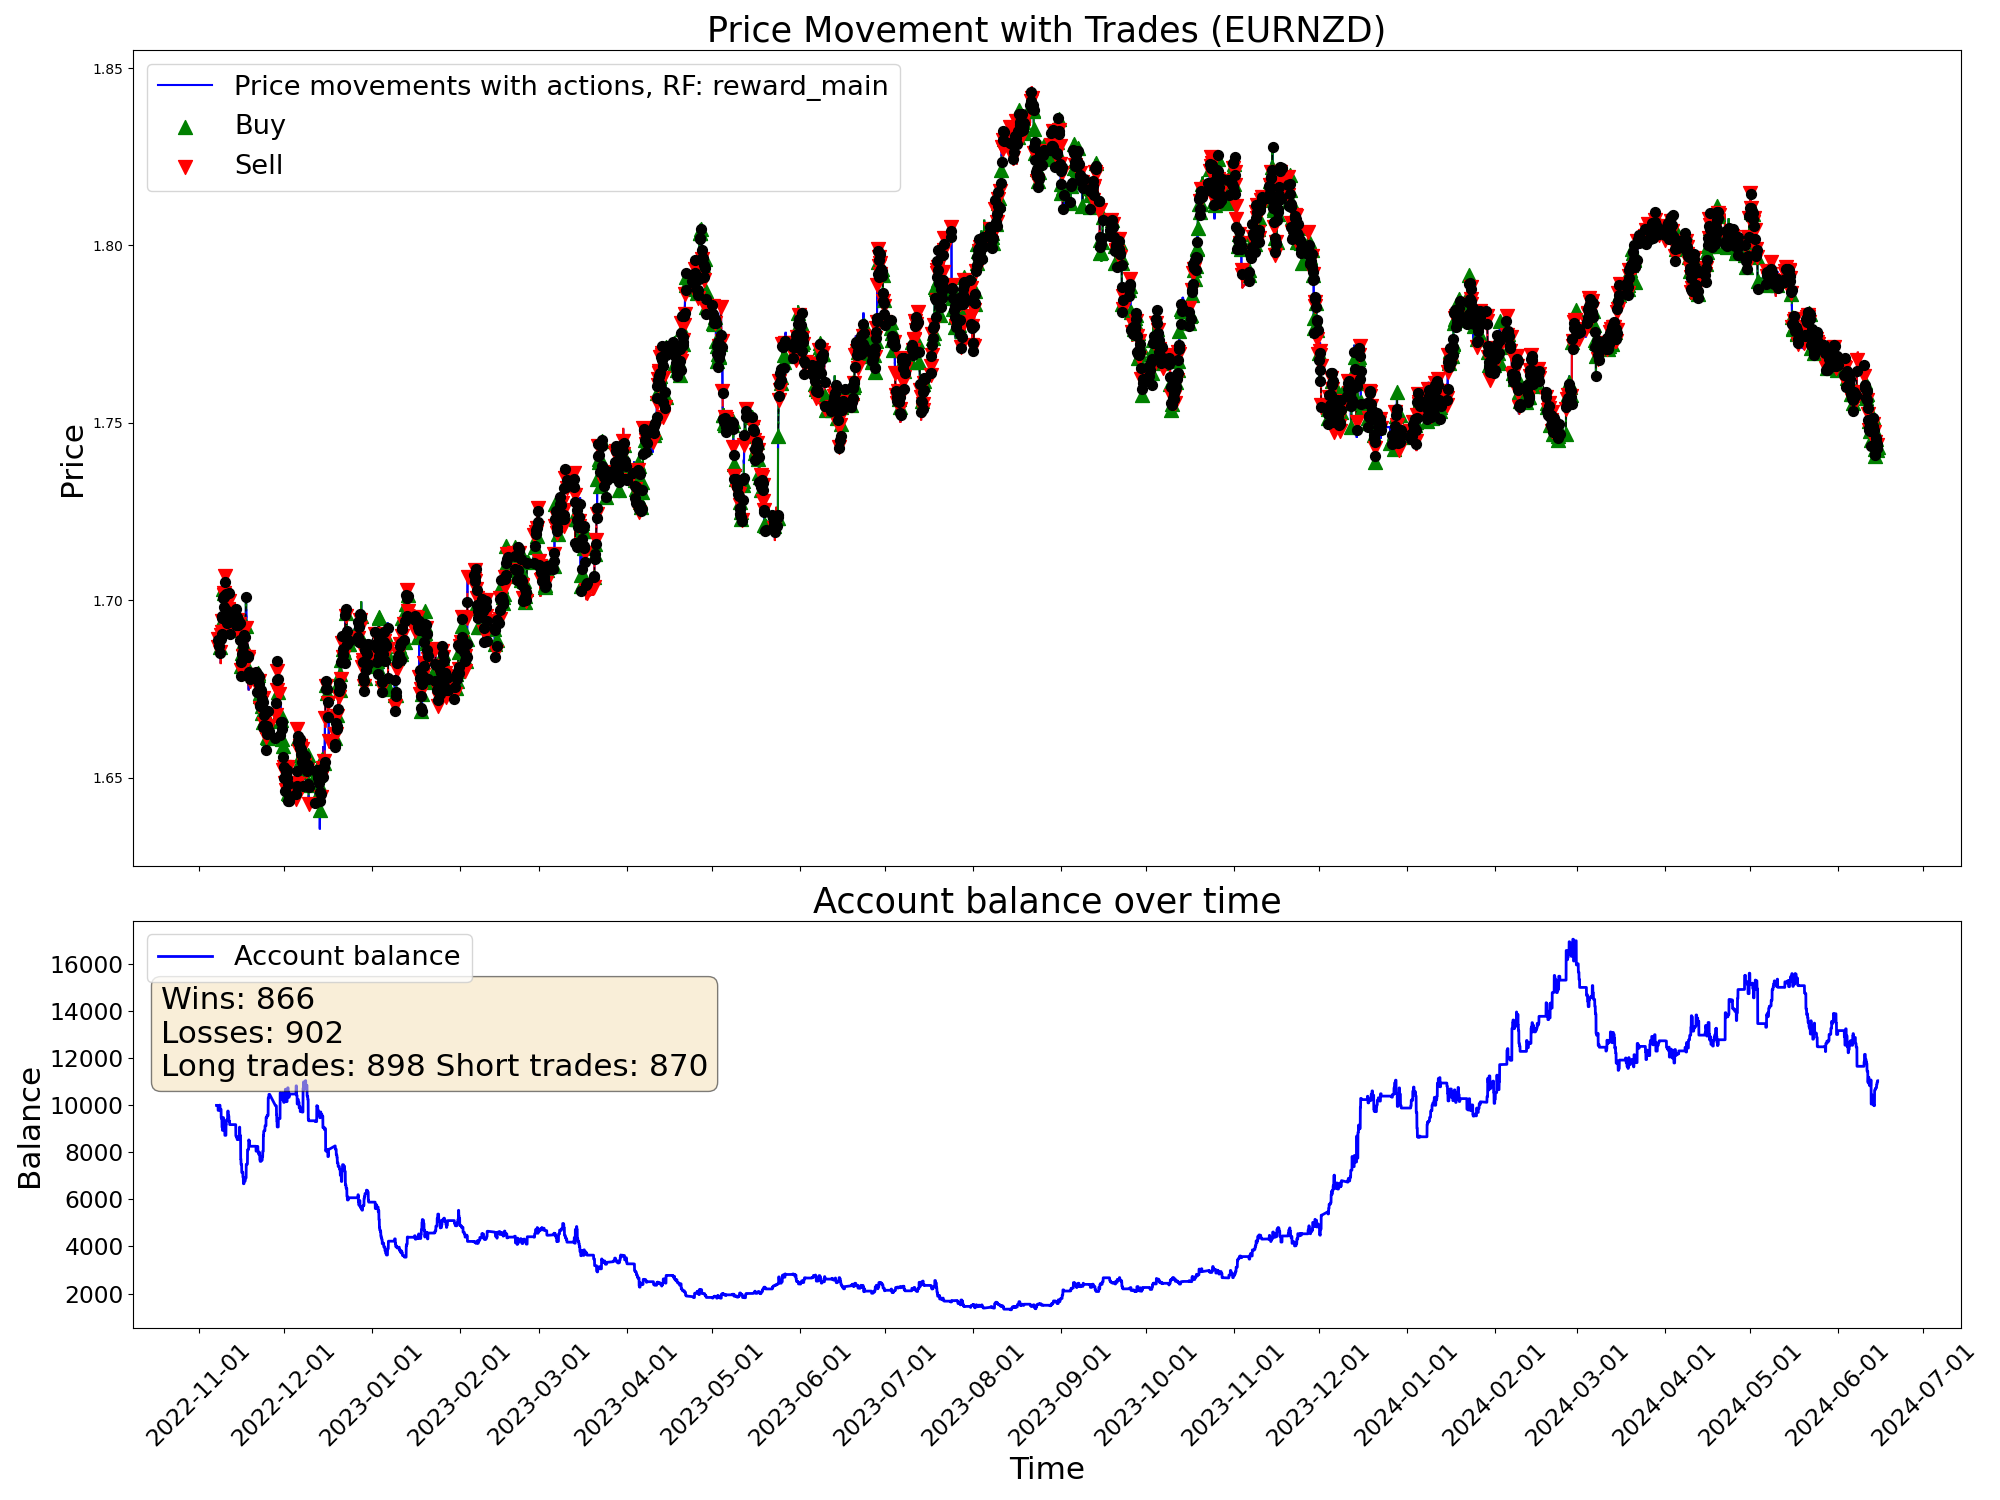

Data behind this chart, as committed beside it:
time, open, high, low, close, tick_volume, actDir, actRisk, eReward, eAccBalance, eWins, eLosses, pType, pOpenPrice, pSLPrice, pTPPrice, pProfit
2022-11-07 05:00:00, 1.688, 1.688, 1.685, 1.686, 3129, 0.0, 0.0, 0.0, 10000, 0, 0, 0, 0.0, 0.0, 0.0, 0.0
2022-11-07 06:00:00, 1.686, 1.687, 1.685, 1.686, 2114, 0.0, 0.0, 0.0, 10000, 0, 0, 0, 0.0, 0.0, 0.0, 0.0
2022-11-07 07:00:00, 1.686, 1.687, 1.685, 1.687, 2634, 0.0, 0.0, 0.0, 10000, 0, 0, 0, 0.0, 0.0, 0.0, 0.0
2022-11-07 08:00:00, 1.687, 1.688, 1.686, 1.687, 3000, 0.0, 0.0, 0.0, 10000, 0, 0, 0, 0.0, 0.0, 0.0, 0.0
2022-11-07 09:00:00, 1.687, 1.69, 1.687, 1.689, 4736, 0.0, 0.0, 0.0, 10000, 0, 0, 0, 0.0, 0.0, 0.0, 0.0
2022-11-07 10:00:00, 1.689, 1.69, 1.686, 1.687, 6044, 0.0, 0.0, 0.0, 10000, 0, 0, 0, 0.0, 0.0, 0.0, 0.0
2022-11-07 11:00:00, 1.687, 1.688, 1.684, 1.688, 5290, 0.0, 0.0, 0.0, 10000, 0, 0, 0, 0.0, 0.0, 0.0, 0.0
2022-11-07 12:00:00, 1.688, 1.689, 1.687, 1.688, 4201, 0.0, 0.0, 0.0, 10000, 0, 0, 0, 0.0, 0.0, 0.0, 0.0
2022-11-07 13:00:00, 1.688, 1.688, 1.686, 1.686, 3269, 0.0, 0.0, 0.0, 10000, 0, 0, 0, 0.0, 0.0, 0.0, 0.0
2022-11-07 14:00:00, 1.686, 1.687, 1.685, 1.685, 4217, 0.0, 0.0, 0.0, 10000, 0, 0, 0, 0.0, 0.0, 0.0, 0.0
2022-11-07 15:00:00, 1.686, 1.686, 1.682, 1.684, 5926, 0.0, 0.0, 0.0, 10000, 0, 0, 0, 0.0, 0.0, 0.0, 0.0
2022-11-07 16:00:00, 1.684, 1.688, 1.682, 1.687, 7078, -1.0, -1.0, 0.0, 10000, 0, 0, 2, 1.687, 1.688, 0.0, 0.0
2022-11-07 17:00:00, 1.687, 1.689, 1.686, 1.687, 6911, 1.0, 1.0, 0.0, 10000, 0, 0, 2, 1.687, 1.688, 0.0, 0.0
2022-11-07 18:00:00, 1.687, 1.689, 1.687, 1.689, 5206, -1.0, -1.0, 0.0, 10000, 0, 0, 2, 1.687, 1.688, 0.0, 0.0
2022-11-07 19:00:00, 1.689, 1.691, 1.688, 1.69, 3936, -0.7907, -0.7907, 0.0, 9786, 0, 1, 0, 0.0, 0.0, 0.0, -214.3
2022-11-07 20:00:00, 1.69, 1.691, 1.689, 1.69, 3084, -0.2733, -0.2733, 0.0, 9786, 0, 1, 0, 1.69, 1.692, 0.0, 0.0
2022-11-07 21:00:00, 1.69, 1.69, 1.688, 1.689, 2353, -0.9586, -0.9586, 0.0, 9786, 0, 1, 2, 1.689, 1.691, 0.0, 0.0
2022-11-07 22:00:00, 1.689, 1.689, 1.687, 1.687, 2449, -0.2187, -0.2187, 0.0, 9786, 0, 1, 2, 1.689, 1.691, 0.0, 0.0
2022-11-07 23:00:00, 1.687, 1.688, 1.686, 1.687, 1037, -0.04765, -0.04765, 0.0, 9786, 0, 1, 2, 1.689, 1.691, 0.0, 0.0
2022-11-08 00:00:00, 1.687, 1.687, 1.685, 1.687, 600, 0.2359, 0.2359, 0.0, 9786, 0, 1, 2, 1.689, 1.691, 0.0, 0.0
2022-11-08 01:00:00, 1.687, 1.688, 1.686, 1.687, 1925, -1.0, -1.0, 0.0, 9786, 0, 1, 2, 1.689, 1.691, 0.0, 0.0
2022-11-08 02:00:00, 1.687, 1.687, 1.685, 1.687, 2249, -0.9611, -0.9611, 0.0, 9786, 0, 1, 2, 1.689, 1.691, 0.0, 0.0
2022-11-08 03:00:00, 1.687, 1.688, 1.685, 1.688, 3867, -0.3276, -0.3276, 0.0, 9786, 0, 1, 2, 1.689, 1.691, 0.0, 0.0
2022-11-08 04:00:00, 1.688, 1.688, 1.684, 1.687, 2475, -0.4675, -0.4675, 0.0, 9786, 0, 1, 2, 1.689, 1.691, 0.0, 0.0
2022-11-08 05:00:00, 1.687, 1.688, 1.686, 1.687, 2090, -0.9939, -0.9939, 0.0, 9786, 0, 1, 2, 1.689, 1.691, 0.0, 0.0
2022-11-08 06:00:00, 1.687, 1.688, 1.686, 1.688, 1502, 1.0, 1.0, 0.0, 10007, 1, 1, 0, 0.0, 0.0, 0.0, 221.5
2022-11-08 07:00:00, 1.688, 1.691, 1.688, 1.689, 2727, 0.008828, 0.008828, 0.0, 10007, 1, 1, 0, 1.689, 1.691, 0.0, 0.0
2022-11-08 08:00:00, 1.689, 1.69, 1.688, 1.689, 3165, -0.01949, -0.01949, 0.0, 10007, 1, 1, 0, 1.689, 1.691, 0.0, 0.0
2022-11-08 09:00:00, 1.689, 1.693, 1.689, 1.693, 4459, -0.1288, -0.1288, 0.0, 10007, 1, 1, 0, 1.689, 1.691, 0.0, 0.0
2022-11-08 10:00:00, 1.692, 1.693, 1.686, 1.687, 5553, 1.0, 1.0, 0.0, 10007, 1, 1, 1, 1.687, 1.685, 0.0, 0.0
2022-11-08 11:00:00, 1.687, 1.689, 1.684, 1.685, 4423, 1.0, 1.0, 0.0, 10007, 1, 1, 1, 1.687, 1.685, 0.0, 0.0
2022-11-08 12:00:00, 1.685, 1.686, 1.684, 1.686, 3629, 0.7605, 0.7605, 0.0, 9834, 1, 2, 0, 0.0, 0.0, 0.0, -172.8
2022-11-08 13:00:00, 1.686, 1.687, 1.684, 1.686, 3354, -0.9312, -0.9312, 0.0, 9834, 1, 2, 2, 1.686, 1.689, 0.0, 0.0
2022-11-08 14:00:00, 1.686, 1.688, 1.685, 1.686, 4125, -1.0, -1.0, 0.0, 9834, 1, 2, 2, 1.686, 1.689, 0.0, 0.0
2022-11-08 15:00:00, 1.686, 1.687, 1.685, 1.687, 4242, 0.08427, 0.08427, 0.0, 9834, 1, 2, 2, 1.686, 1.689, 0.0, 0.0
2022-11-08 16:00:00, 1.687, 1.688, 1.684, 1.685, 5141, -0.5547, -0.5547, 0.0, 9834, 1, 2, 2, 1.686, 1.689, 0.0, 0.0
2022-11-08 17:00:00, 1.685, 1.686, 1.681, 1.682, 7673, -0.06521, -0.06521, 0.0, 9834, 1, 2, 2, 1.686, 1.689, 0.0, 0.0
2022-11-08 18:00:00, 1.682, 1.684, 1.681, 1.683, 5218, -0.4926, -0.4926, 0.0, 9834, 1, 2, 2, 1.686, 1.689, 0.0, 0.0
2022-11-08 19:00:00, 1.683, 1.687, 1.683, 1.686, 3335, -0.9849, -0.9849, 0.0, 9834, 1, 2, 2, 1.686, 1.689, 0.0, 0.0
2022-11-08 20:00:00, 1.686, 1.69, 1.686, 1.689, 4354, 0.04672, 0.04672, 0.0, 9834, 1, 2, 2, 1.686, 1.689, 0.0, 0.0
2022-11-08 21:00:00, 1.689, 1.692, 1.689, 1.691, 4883, -1.0, -1.0, 0.0, 9468, 1, 3, 0, 0.0, 0.0, 0.0, -366.9
2022-11-08 22:00:00, 1.691, 1.691, 1.689, 1.69, 3588, -0.6128, -0.6128, 0.0, 9468, 1, 3, 2, 1.69, 1.692, 0.0, 0.0
2022-11-08 23:00:00, 1.69, 1.691, 1.69, 1.69, 1128, -0.00543, -0.00543, 0.0, 9468, 1, 3, 2, 1.69, 1.692, 0.0, 0.0
2022-11-09 00:00:00, 1.691, 1.691, 1.69, 1.691, 1554, 0.8519, 0.8519, 0.0, 9441, 1, 4, 0, 0.0, 0.0, 0.0, -26.37
2022-11-09 01:00:00, 1.691, 1.692, 1.689, 1.691, 2638, -0.03205, -0.03205, 0.0, 9441, 1, 4, 0, 1.691, 1.688, 0.0, 0.0
2022-11-09 02:00:00, 1.691, 1.692, 1.69, 1.691, 2983, -0.5353, -0.5353, 0.0, 9441, 1, 4, 2, 1.691, 1.694, 0.0, 0.0
2022-11-09 03:00:00, 1.691, 1.695, 1.691, 1.695, 4180, 1.0, 1.0, 0.0, 9441, 1, 4, 2, 1.691, 1.694, 0.0, 0.0
2022-11-09 04:00:00, 1.695, 1.695, 1.691, 1.694, 3509, 0.5101, 0.5101, 0.0, 9067, 1, 5, 0, 0.0, 0.0, 0.0, -373.9
2022-11-09 05:00:00, 1.694, 1.695, 1.692, 1.694, 3803, -0.5992, -0.5992, 0.0, 9067, 1, 5, 2, 1.694, 1.696, 0.0, 0.0
2022-11-09 06:00:00, 1.694, 1.695, 1.693, 1.694, 3379, 1.0, 1.0, 0.0, 9067, 1, 5, 2, 1.694, 1.696, 0.0, 0.0
2022-11-09 07:00:00, 1.694, 1.696, 1.693, 1.696, 3136, 0.4416, 0.4416, 0.0, 9067, 1, 5, 2, 1.694, 1.696, 0.0, 0.0
2022-11-09 08:00:00, 1.696, 1.697, 1.695, 1.695, 4030, 1.0, 1.0, 0.0, 8935, 1, 6, 0, 0.0, 0.0, 0.0, -132.2
2022-11-09 09:00:00, 1.695, 1.696, 1.694, 1.695, 4892, 1.0, 1.0, 0.0, 8935, 1, 6, 1, 1.695, 1.691, 0.0, 0.0
2022-11-09 10:00:00, 1.695, 1.695, 1.692, 1.694, 6282, 0.09651, 0.09651, 0.0, 8935, 1, 6, 1, 1.695, 1.691, 0.0, 0.0
2022-11-09 11:00:00, 1.694, 1.702, 1.693, 1.701, 5791, -0.651, -0.651, 0.0, 8935, 1, 6, 1, 1.695, 1.691, 0.0, 0.0
2022-11-09 12:00:00, 1.701, 1.704, 1.7, 1.703, 4922, -0.9277, -0.9277, 0.0, 9482, 2, 6, 0, 0.0, 0.0, 0.0, 546.9
2022-11-09 13:00:00, 1.703, 1.704, 1.702, 1.703, 4013, 0.8781, 0.8781, 0.0, 9482, 2, 6, 1, 1.703, 1.699, 0.0, 0.0
2022-11-09 14:00:00, 1.703, 1.704, 1.7, 1.702, 4691, -0.96, -0.96, 0.0, 9482, 2, 6, 1, 1.703, 1.699, 0.0, 0.0
2022-11-09 15:00:00, 1.702, 1.704, 1.699, 1.701, 5955, 1.0, 1.0, 0.0, 9482, 2, 6, 1, 1.703, 1.699, 0.0, 0.0
2022-11-09 16:00:00, 1.701, 1.702, 1.698, 1.698, 6758, 0.6007, 0.6007, 0.0, 9482, 2, 6, 1, 1.703, 1.699, 0.0, 0.0
... 9,940 more rows
